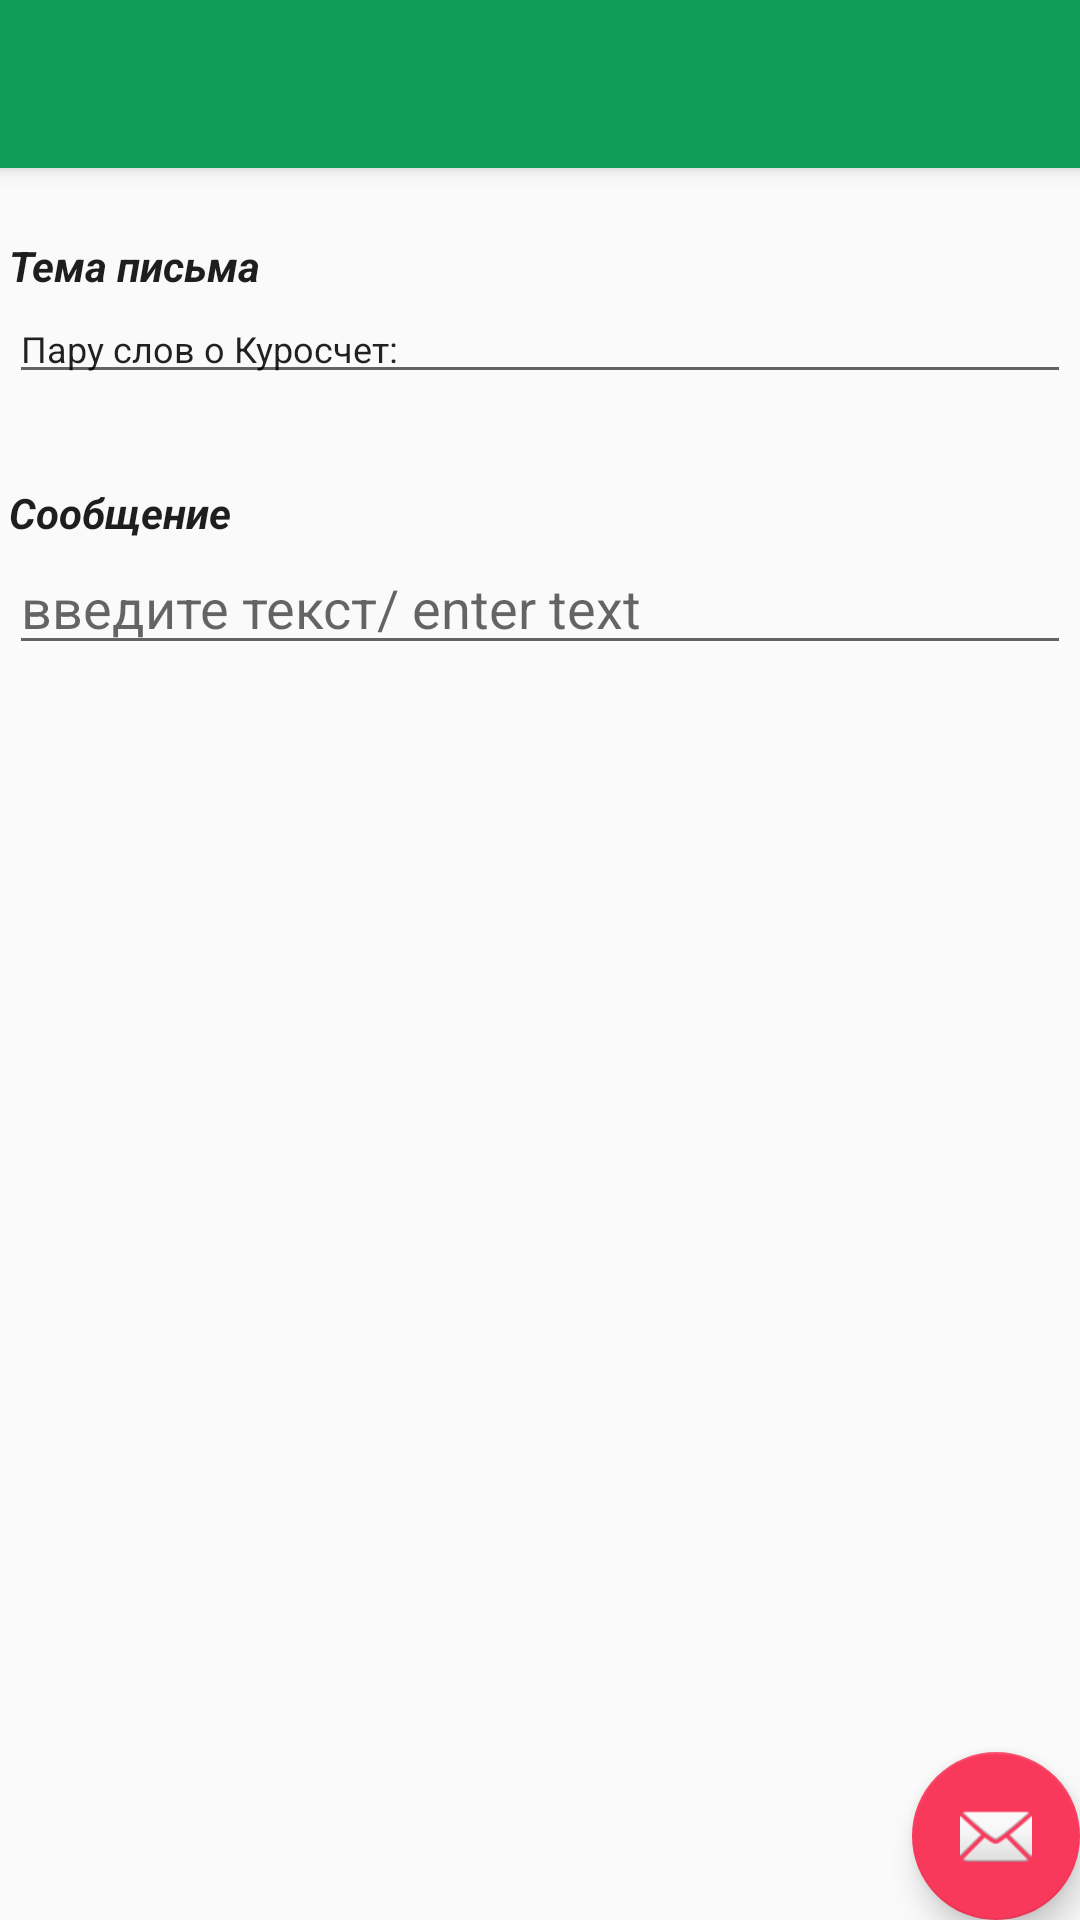

Android layout source for this screen:
<!-- AndroidManifest.xml: activity theme AppTheme.NoActionBar -->
<!-- res/layout/activity_plus.xml -->
<?xml version="1.0" encoding="utf-8"?>
<android.support.design.widget.CoordinatorLayout xmlns:android="http://schemas.android.com/apk/res/android"
    xmlns:app="http://schemas.android.com/apk/res-auto"
    xmlns:tools="http://schemas.android.com/tools"
    android:layout_width="match_parent"
    android:layout_height="match_parent"
    android:fitsSystemWindows="true"
    tools:context=".PlusActivity">

    <android.support.design.widget.AppBarLayout
        android:layout_width="match_parent"
        android:layout_height="wrap_content"
        android:theme="@style/AppTheme.AppBarOverlay">

        <android.support.v7.widget.Toolbar xmlns:android="http://schemas.android.com/apk/res/android"
            android:id="@+id/my_toolbar"
            android:layout_width="match_parent"
            android:layout_height="?attr/actionBarSize"
            android:background="@color/colorPrimary"
            android:weightSum="1">


        </android.support.v7.widget.Toolbar>


    </android.support.design.widget.AppBarLayout>

    <LinearLayout xmlns:android="http://schemas.android.com/apk/res/android"
        android:layout_width="fill_parent"
        android:layout_height="fill_parent"
        android:layout_marginLeft="0dp"
        android:layout_marginRight="0dp"
        android:layout_marginTop="56dp"
        android:orientation="vertical"
        android:padding="3dp">

        <TextView
            android:layout_width="fill_parent"
            android:layout_height="wrap_content"
            android:layout_marginTop="20dp"
            android:text="@string/tema_pisma"
            android:textColor="@color/colorPrimary43"
            android:textStyle="bold|italic" />

        <EditText
            android:id="@+id/email_subject"
            android:layout_width="fill_parent"
            android:layout_height="wrap_content"
            android:hint="введите название темы"
            android:inputType="textEmailSubject"
            android:text="Пару слов о Куросчет:"
            android:textSize="12dp" />

        <TextView
            android:layout_width="fill_parent"
            android:layout_height="wrap_content"
            android:layout_marginTop="30dp"
            android:text="@string/soobwenie"
            android:textColor="@color/colorPrimary43"
            android:textStyle="bold|italic" />

        <EditText
            android:id="@+id/email_text"
            android:layout_width="fill_parent"
            android:layout_height="wrap_content"
            android:hint="введите текст/ enter text"
            android:textSize="18dp" />

        <TextView
            android:id="@+id/imagepath"
            android:layout_width="fill_parent"
            android:layout_height="wrap_content"
            android:layout_marginTop="15dp"
            android:gravity="center"
            android:textSize="10dp" />

        <LinearLayout
            android:layout_width="match_parent"
            android:layout_height="wrap_content"
            android:orientation="vertical">


        </LinearLayout>


    </LinearLayout>

    <android.support.design.widget.FloatingActionButton
        android:id="@+id/fab"
        android:layout_width="wrap_content"
        android:layout_height="wrap_content"
        android:layout_gravity="bottom|end"
        android:layout_margin="@dimen/fab_margin"
        android:onClick="onEmailClick"
        android:src="@android:drawable/ic_dialog_email" />

    <LinearLayout
        android:orientation="vertical"
        android:layout_width="match_parent"
        android:layout_height="wrap_content"
        android:layout_gravity="bottom|end">

    </LinearLayout>



</android.support.design.widget.CoordinatorLayout>
<!-- resources referenced by this layout -->
<resources>
  <color name="colorPrimary">#0f9d58</color>
  
      // верхний бар :
  <color name="colorPrimary43">#1e1e1e</color>
  <string name="soobwenie">Сообщение</string>
  <string name="tema_pisma">Тема письма</string>
  <style name="AppTheme.AppBarOverlay" parent="ThemeOverlay.AppCompat.Dark.ActionBar" />
  <style name="AppTheme.NoActionBar">
          <item name="windowActionBar">false</item>
          <item name="windowNoTitle">true</item>
      </style>
</resources>
